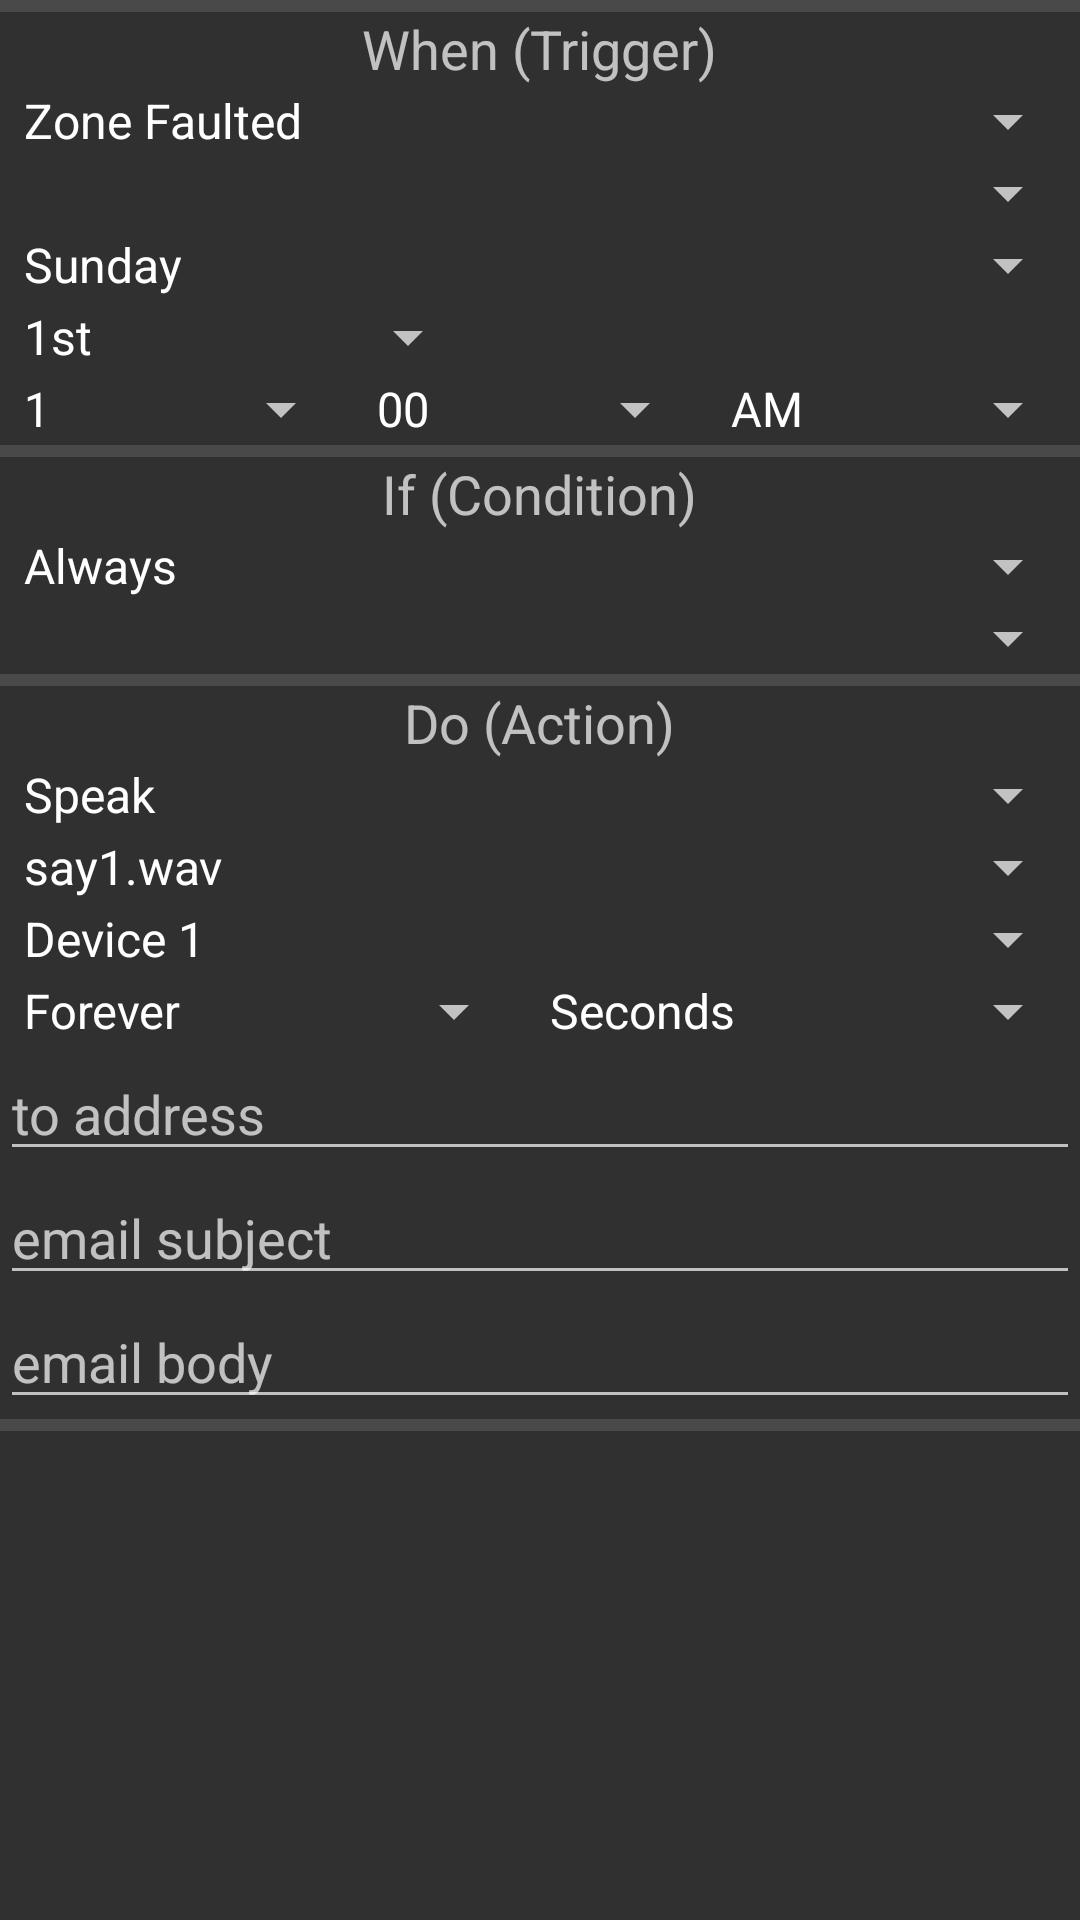

Android layout source for this screen:
<!-- AndroidManifest.xml: application theme AppTheme -->
<!-- res/layout/rule_add.xml -->
<?xml version="1.0" encoding="utf-8"?>

<ScrollView xmlns:android="http://schemas.android.com/apk/res/android"
    android:layout_width="match_parent"
    android:layout_height="match_parent"
    android:orientation="vertical" >

    <LinearLayout
        android:layout_width="match_parent"
        android:layout_height="wrap_content"
        android:orientation="vertical" >

        <View
            android:layout_width="fill_parent"
            android:layout_height="4dp"
            android:background="?android:attr/listDivider" />

        

        <TextView
            android:layout_width="wrap_content"
            android:layout_height="wrap_content"
            android:layout_gravity="center_horizontal"
            android:text="@string/when_trigger"
            android:textAppearance="?android:attr/textAppearanceMedium" />

        <Spinner
            android:id="@+id/ruleWhenSpinner"
            android:layout_width="match_parent"
            android:layout_height="wrap_content"
            android:drawSelectorOnTop="true"
            android:entries="@array/rule_when_list"
            android:prompt="@string/rule_when_prompt" />

        <Spinner
            android:id="@+id/ruleWhenZoneSpinner"
            android:layout_width="match_parent"
            android:layout_height="wrap_content"
            android:drawSelectorOnTop="true"
            android:prompt="@string/rule_when_zone_prompt" />

        <Spinner
            android:id="@+id/ruleWhenDayofweekSpinner"
            android:layout_width="match_parent"
            android:layout_height="wrap_content"
            android:drawSelectorOnTop="true"
            android:entries="@array/rule_when_dayofweek_list"
            android:prompt="@string/rule_when_dayofweek_prompt" />

        <LinearLayout
            android:layout_width="match_parent"
            android:layout_height="wrap_content" >

            <Spinner
                android:id="@+id/ruleWhenDateSpinner"
                android:layout_width="160dp"
                android:layout_height="wrap_content"
                android:entries="@array/rule_when_date_list"
                android:prompt="@string/rule_when_date_prompt" />
        </LinearLayout>

        <LinearLayout
            android:layout_width="match_parent"
            android:layout_height="wrap_content" >

            <Spinner
                android:id="@+id/ruleWhenHourSpinner"
                android:layout_width="wrap_content"
                android:layout_height="wrap_content"
                android:layout_weight="1"
                android:entries="@array/rule_setup_hour_list"
                android:prompt="@string/rule_setup_hour_name" />

            <Spinner
                android:id="@+id/ruleWhenMinuteSpinner"
                android:layout_width="wrap_content"
                android:layout_height="wrap_content"
                android:layout_weight="1"
                android:entries="@array/rule_setup_minute_list"
                android:prompt="@string/rule_setup_minute_name" />

            <Spinner
                android:id="@+id/ruleWhenAmpmSspinner"
                android:layout_width="wrap_content"
                android:layout_height="wrap_content"
                android:layout_weight="1"
                android:entries="@array/rule_setup_ampm_list"
                android:prompt="@string/rule_setup_ampm_name" />
        </LinearLayout>

        <View
            android:layout_width="fill_parent"
            android:layout_height="4dp"
            android:background="?android:attr/listDivider" />

        

        <TextView
            android:layout_width="wrap_content"
            android:layout_height="wrap_content"
            android:layout_gravity="center_horizontal"
            android:text="@string/if_condition"
            android:textAppearance="?android:attr/textAppearanceMedium" />

        <Spinner
            android:id="@+id/ruleIfSpinner1"
            android:layout_width="match_parent"
            android:layout_height="wrap_content"
            android:drawSelectorOnTop="true"
            android:entries="@array/rule_if_list"
            android:prompt="@string/rule_if_prompt1" />

        <Spinner
            android:id="@+id/ruleIfSpinner2"
            android:layout_width="match_parent"
            android:layout_height="wrap_content"
            android:drawSelectorOnTop="true" />

        <View
            android:layout_width="fill_parent"
            android:layout_height="4dp"
            android:background="?android:attr/listDivider" />

        <TextView
            android:layout_width="wrap_content"
            android:layout_height="wrap_content"
            android:layout_gravity="center_horizontal"
            android:text="@string/do_action"
            android:textAppearance="?android:attr/textAppearanceMedium" />

        <Spinner
            android:id="@+id/ruleDoSpinner"
            android:layout_width="fill_parent"
            android:layout_height="wrap_content"
            android:drawSelectorOnTop="true"
            android:entries="@array/rule_do_list"
            android:prompt="@string/rule_do_prompt" />

        <Spinner
            android:id="@+id/ruleDoSpeakSpinner"
            android:layout_width="fill_parent"
            android:layout_height="wrap_content"
            android:drawSelectorOnTop="true"
            android:entries="@array/speak_id_list" />

        <Spinner
            android:id="@+id/ruleDoDeviceSpinner"
            android:layout_width="fill_parent"
            android:layout_height="wrap_content"
            android:drawSelectorOnTop="true"
            android:entries="@array/rule_device_list" />

        <LinearLayout
            android:layout_width="match_parent"
            android:layout_height="wrap_content" >

            <Spinner
                android:id="@+id/ruleDoDurationSpinner"
                android:layout_width="wrap_content"
                android:layout_height="wrap_content"
                android:layout_weight="1"
                android:entries="@array/rule_duration_list" />

            <Spinner
                android:id="@+id/ruleDoDurationUnitsSpinner"
                android:layout_width="wrap_content"
                android:layout_height="wrap_content"
                android:layout_weight="1"
                android:entries="@array/rule_duration_units" />
        </LinearLayout>

        <EditText
            android:id="@+id/ruleDoEmlAddress"
            android:layout_width="match_parent"
            android:layout_height="wrap_content"
            android:hint="@string/to_address"
            android:inputType="textEmailAddress" />

        <EditText
            android:id="@+id/ruleDoEmlSubject"
            android:layout_width="match_parent"
            android:layout_height="wrap_content"
            android:hint="@string/email_subject" />

        <EditText
            android:id="@+id/ruleDoEmlbody"
            android:layout_width="match_parent"
            android:layout_height="wrap_content"
            android:hint="@string/email_body"
            android:inputType="textMultiLine" />

        <View
            android:layout_width="fill_parent"
            android:layout_height="4dp"
            android:background="?android:attr/listDivider" />
    </LinearLayout>

</ScrollView>
<!-- resources referenced by this layout -->
<resources>
  <string-array name="rule_do_list">
          <item>Speak</item>
          <item>Send email</item>
          <item>Activate device</item>
      </string-array>
  <string-array name="rule_duration_list">
          <item>Forever</item>
          <item>1</item>
          <item>5</item>
          <item>10</item>
          <item>15</item>
          <item>20</item>
          <item>25</item>
          <item>30</item>
          <item>35</item>
          <item>40</item>
          <item>45</item>
          <item>50</item>
          <item>55</item>
      </string-array>
  <string-array name="rule_duration_units">
          <item>Seconds</item>
          <item>Minutes</item>
          <item>Hours</item>
      </string-array>
  <string-array name="rule_if_list">
          <item>Always</item>
          <item>Zone Faulted</item>
          <item>Zone Ready</item>
          <item>Armed</item>
          <item>Armed Away</item>
          <item>Armed Stay</item>
          <item>Disarmed</item>
      </string-array>
  <string-array name="rule_setup_ampm_list">
          <item>AM</item>
          <item>PM</item>
      </string-array>
  <string-array name="rule_setup_hour_list">
          <item>1</item>
          <item>2</item>
          <item>3</item>
          <item>4</item>
          <item>5</item>
          <item>6</item>
          <item>7</item>
          <item>8</item>
          <item>9</item>
          <item>10</item>
          <item>11</item>
          <item>12</item>
      </string-array>
  <string-array name="rule_setup_minute_list">
          <item>00</item>
          <item>05</item>
          <item>10</item>
          <item>15</item>
          <item>20</item>
          <item>25</item>
          <item>30</item>
          <item>35</item>
          <item>40</item>
          <item>45</item>
          <item>50</item>
          <item>55</item>
      </string-array>
  <string-array name="rule_when_dayofweek_list">
          <item>Sunday</item>
          <item>Monday</item>
          <item>Tuesday</item>
          <item>Wednesday</item>
          <item>Thursday</item>
          <item>Friday</item>
          <item>Saturday</item>
      </string-array>
  <string-array name="rule_when_list">
          <item>Zone Faulted</item>
          <item>Zone Ready</item>
          <item>Burglary Alarm</item>
          <item>Fire Alarm</item>
          <item>Armed</item>
          <item>Armed Away</item>
          <item>Armed Stay</item>
          <item>Disarmed</item>
          <item>Daily</item> 
          <item>Weekly</item> 
          <item>Monthly</item> 
      </string-array>
  <string-array name="speak_id_list">
          <item>say1.wav</item>
          <item>say2.wav</item>
          <item>say3.wav</item>
          <item>say4.wav</item>
          <item>say5.wav</item>
          <item>say6.wav</item>
          <item>say7.wav</item>
          <item>say8.wav</item>
          <item>say9.wav</item>
      </string-array>
  <string name="do_action">Do (Action)</string>
  <string name="email_body">email body</string>
  <string name="email_subject">email subject</string>
  <string name="if_condition">If (Condition)</string>
  <string name="rule_do_prompt">Select task</string>
  <string name="rule_if_prompt1">Select condition</string>
  <string name="rule_setup_ampm_name">AM/PM</string>
  <string name="rule_setup_hour_name">Hour</string>
  <string name="rule_setup_minute_name">Minute</string>
  <string name="rule_when_date_prompt">Select zone</string>
  <string name="rule_when_dayofweek_prompt">Select zone</string>
  <string name="rule_when_prompt">Select trigger</string>
  <string name="rule_when_zone_prompt">Select zone</string>
  <string name="to_address">to address</string>
  <string name="when_trigger">When (Trigger)</string>
  <style name="AppTheme" parent="Theme.AppCompat">  
          
          <item name="colorPrimary">@color/colorPrimary</item>
          <item name="colorPrimaryDark">@color/colorPrimaryDark</item>
          <item name="colorAccent">@color/colorAccent</item>
      </style>
  <color name="colorPrimary">#008577</color>
  <color name="colorPrimaryDark">#00574B</color>
  <color name="colorAccent">#D0F0F0</color>
</resources>
